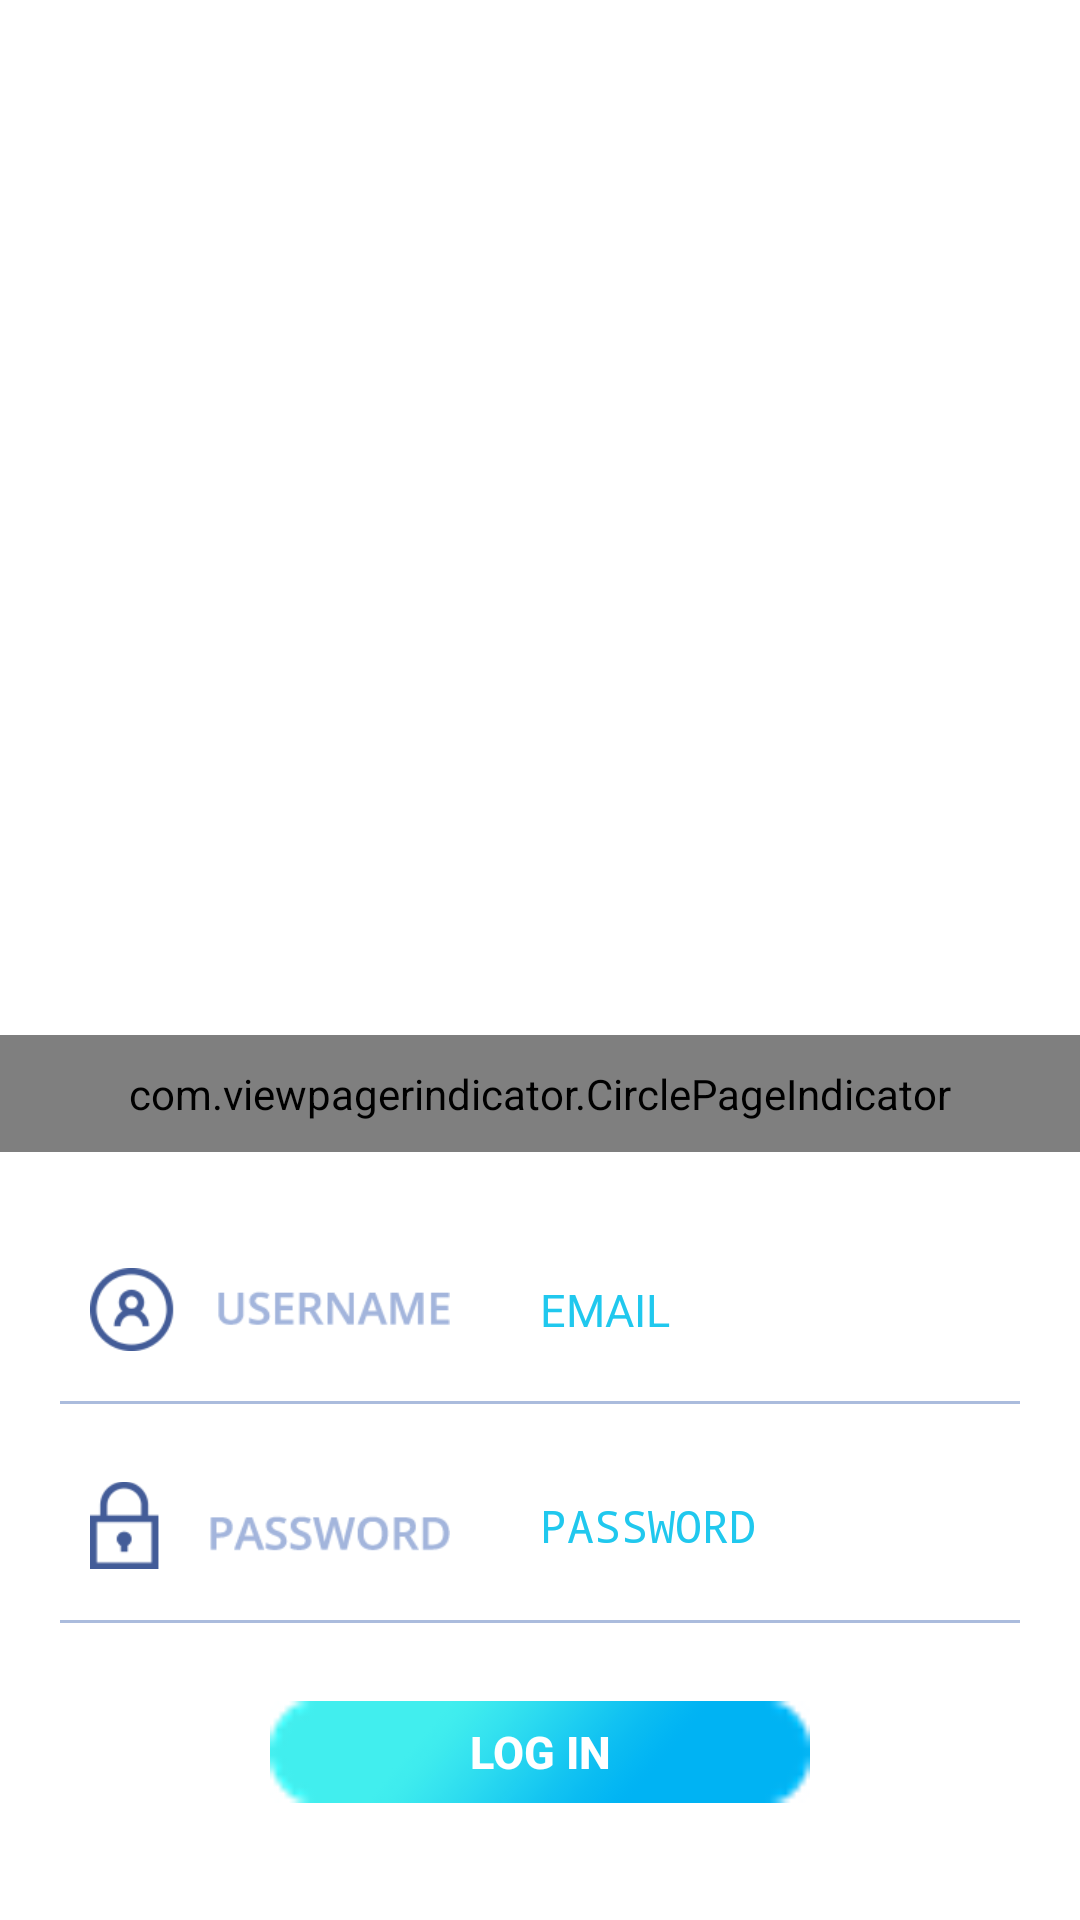

This screen was rendered from an Android layout file. Write that file and the resources it references.
<!-- AndroidManifest.xml: activity theme Theme.AppCompat.DayNight.DarkActionBar -->
<!-- res/layout/activity_login.xml -->
<?xml version="1.0" encoding="utf-8"?>
<LinearLayout xmlns:android="http://schemas.android.com/apk/res/android"
    xmlns:tools="http://schemas.android.com/tools"
    android:layout_width="match_parent"
    android:layout_height="match_parent"
    xmlns:app="http://schemas.android.com/apk/res-auto"
    android:weightSum="10"
    tools:context=".activity.MainActivity"
    android:orientation="vertical"
    android:background="@android:color/white">

    <RelativeLayout
        android:layout_weight="4"
        android:orientation="vertical"
        android:layout_width="match_parent"
        android:layout_height="match_parent">

        <android.support.v4.view.ViewPager
            android:id="@+id/login_pager"
            android:layout_width="fill_parent"
            android:layout_height="fill_parent"
            android:layout_alignParentTop="true" />

        <com.viewpagerindicator.CirclePageIndicator
            android:id="@+id/indicator"
            android:layout_width="fill_parent"
            android:layout_height="wrap_content"
            android:layout_alignParentBottom="true"
            android:layout_centerHorizontal="true"
            android:gravity="bottom"
            android:padding="10dip"
            app:centered="true"
            app:fillColor="#ffffff"
            app:pageColor="#d9d9d9"
            app:snap="false" />

    </RelativeLayout>

    <LinearLayout
        android:layout_weight="6"
        android:paddingLeft="20dp"
        android:paddingRight="20dp"
        android:orientation="vertical"
        android:gravity="center_vertical"
        android:layout_width="match_parent"
        android:layout_height="match_parent">

        <LinearLayout
            android:paddingBottom="4dp"
            android:orientation="horizontal"
            android:layout_width="match_parent"
            android:layout_height="wrap_content"
            android:background="@drawable/underline">

            <ImageView
                android:layout_width="120dp"
                android:layout_height="wrap_content"
                android:id="@+id/username_icon"
                android:src="@drawable/username"
                android:layout_gravity="center_vertical" />

            <EditText
                android:textSize="15sp"
                android:background="@android:color/white"
                android:hint="@string/hint_name"
                android:paddingTop="10dp"
                android:paddingBottom="10dp"
                android:paddingLeft="30dp"
                android:layout_width="match_parent"
                android:layout_height="wrap_content"
                android:inputType="textEmailAddress"
                android:textColorHint="@color/input_hint"
                android:id="@+id/tEmail"
                android:layout_gravity="center_vertical" />

        </LinearLayout>
        <LinearLayout
            android:paddingBottom="4dp"
            android:orientation="horizontal"
            android:layout_width="match_parent"
            android:layout_height="wrap_content"
            android:background="@drawable/underline">

            <ImageView
                android:layout_width="120dp"
                android:layout_height="wrap_content"
                android:id="@+id/password_icon"
                android:src="@drawable/password"
                android:layout_gravity="center_vertical" />

            <EditText
                android:textSize="15sp"
                android:background="@android:color/white"
                android:hint="@string/hint_pass"
                android:paddingTop="10dp"
                android:paddingBottom="10dp"
                android:paddingLeft="30dp"
                android:layout_width="match_parent"
                android:layout_height="wrap_content"
                android:inputType="numberPassword"
                android:textColorHint="@color/input_hint"
                android:id="@+id/tPass"
                android:layout_gravity="center_vertical" />

        </LinearLayout>

        <Button
            android:layout_marginTop="25dp"
            android:layout_marginBottom="25dp"
            android:background="@drawable/login_no_text"
            android:text="@string/btn_login"
            android:textColor="@color/input_register_bg"
            android:layout_width="180dp"
            android:layout_height="34dp"
            android:id="@+id/btnLogin"
            android:layout_gravity="center_horizontal"
            android:textSize="15sp"
            android:textStyle="bold" />

    </LinearLayout>

</LinearLayout>
<!-- resources referenced by this layout -->
<resources>
  <color name="input_hint">#20c8ee</color>
  <color name="input_register_bg">#FFFFFF</color>
  <!-- drawable login_no_text: png bitmap (drawable-v19, 4024 bytes) -->
  <!-- drawable password: png bitmap (drawable-v19, 3328 bytes) -->
  <!-- drawable underline (drawable-v19) -->
  <?xml version="1.0" encoding="utf-8"?>
  <layer-list xmlns:android="http://schemas.android.com/apk/res/android" >
      <item
          android:bottom="1dp"
          android:left="-2dp"
          android:right="-2dp"
          android:top="-2dp">
          <shape android:shape="rectangle" >
              <stroke
                  android:width="1dp"
                  android:color="#abbcdd" />
  
              <solid android:color="#00FFFFFF" />
  
              <padding android:left="10dp"
                  android:right="10dp"
                  android:top="10dp"
                  android:bottom="10dp" />
          </shape>
      </item>
  
  </layer-list>
  <!-- drawable username: png bitmap (drawable-v19, 3983 bytes) -->
  <string name="btn_login">LOG IN</string>
  <string name="hint_name">EMAIL</string>
  <string name="hint_pass">PASSWORD</string>
</resources>
